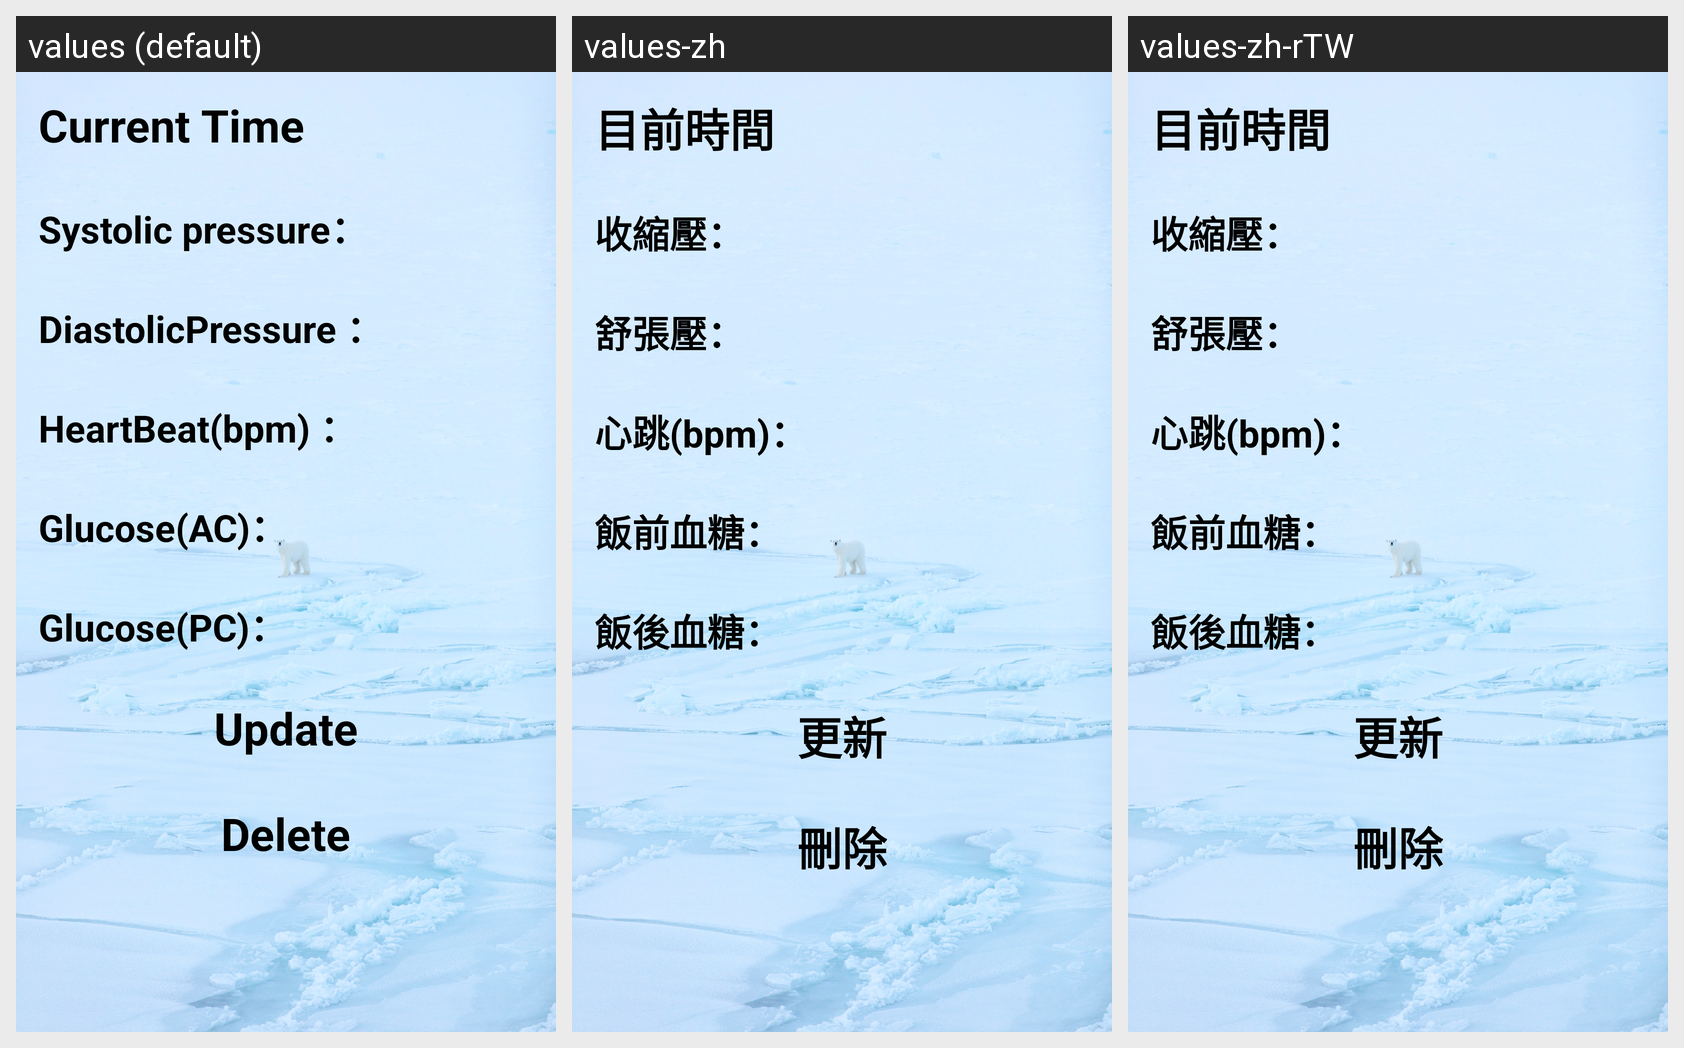

Locale-by-locale string values for the Android screen shown in this grid:
Android screen res/layout/activity_update_health_data.xml rendered under 3 locales, left to right: values (default), values-zh, values-zh-rTW. Device: Nexus 5 (rendered at 1080×1920; each locale shown at half size, 540×960, under a caption strip naming it); theme Theme.GraduationProject.
Strings drawn on this screen, with the default value and each locale's value (text and hints the layout hard-codes, and strings that could not be matched under every locale, appear in the picture but are not listed):

CurrentTime
  values: Current Time
  values-zh: 目前時間
  values-zh-rTW: 目前時間

SystolicPressure
  values: Systolic pressure：
  values-zh: 收縮壓：
  values-zh-rTW: 收縮壓：

DiastolicPressure
  values: DiastolicPressure ：
  values-zh: 舒張壓：
  values-zh-rTW: 舒張壓：

HeartBeat
  values: HeartBeat(bpm) ：
  values-zh: 心跳(bpm)：
  values-zh-rTW: 心跳(bpm)：

GlucoseAC
  values: Glucose(AC)：
  values-zh: 飯前血糖：
  values-zh-rTW: 飯前血糖：

GlucosePC
  values: Glucose(PC)：
  values-zh: 飯後血糖：
  values-zh-rTW: 飯後血糖：

update
  values: Update
  values-zh: 更新
  values-zh-rTW: 更新

delete
  values: Delete
  values-zh: 刪除
  values-zh-rTW: 刪除
